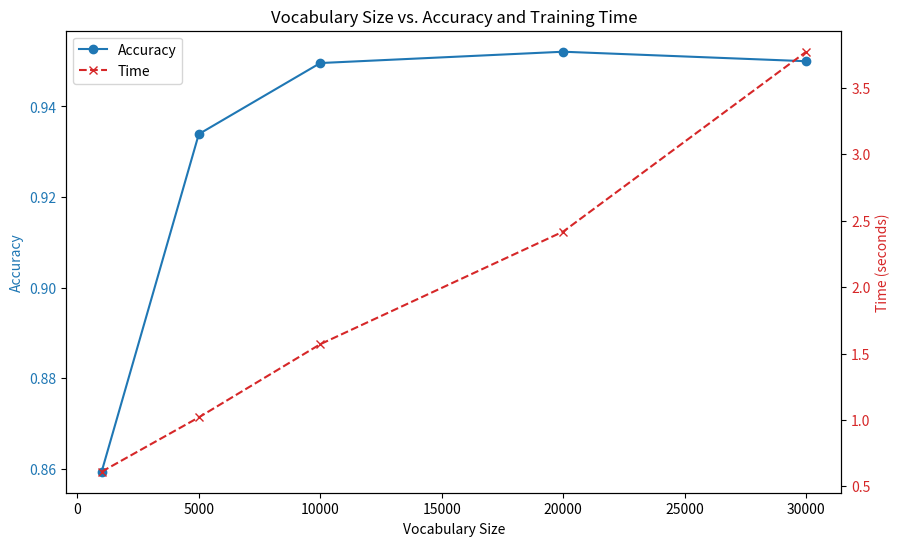

Reproduce this figure in Python.
import matplotlib.pyplot as plt

# 数据
vocab_sizes = [1000, 5000, 10000, 20000, 30000]
accuracies = [0.8593, 0.9339, 0.9496, 0.9521, 0.9500]
times = [0.6098, 1.0191, 1.5702, 2.4185, 3.7728]

# 创建图形
fig, ax1 = plt.subplots(figsize=(10, 6))

# 绘制准确率曲线
color = "tab:blue"
ax1.set_xlabel("Vocabulary Size")
ax1.set_ylabel("Accuracy", color=color)
ax1.plot(vocab_sizes, accuracies, color=color, marker="o", label="Accuracy")
ax1.tick_params(axis="y", labelcolor=color)

# 创建第二个 y 轴
ax2 = ax1.twinx()
color = "tab:red"
ax2.set_ylabel("Time (seconds)", color=color)
ax2.plot(vocab_sizes, times, color=color, marker="x", linestyle="--", label="Time")
ax2.tick_params(axis="y", labelcolor=color)

# 添加图例
# fig.tight_layout()
lines, labels = ax1.get_legend_handles_labels()
lines2, labels2 = ax2.get_legend_handles_labels()
ax1.legend(lines + lines2, labels + labels2, loc="upper left")

# 添加标题
plt.title("Vocabulary Size vs. Accuracy and Training Time")

# 显示图形
plt.show()
